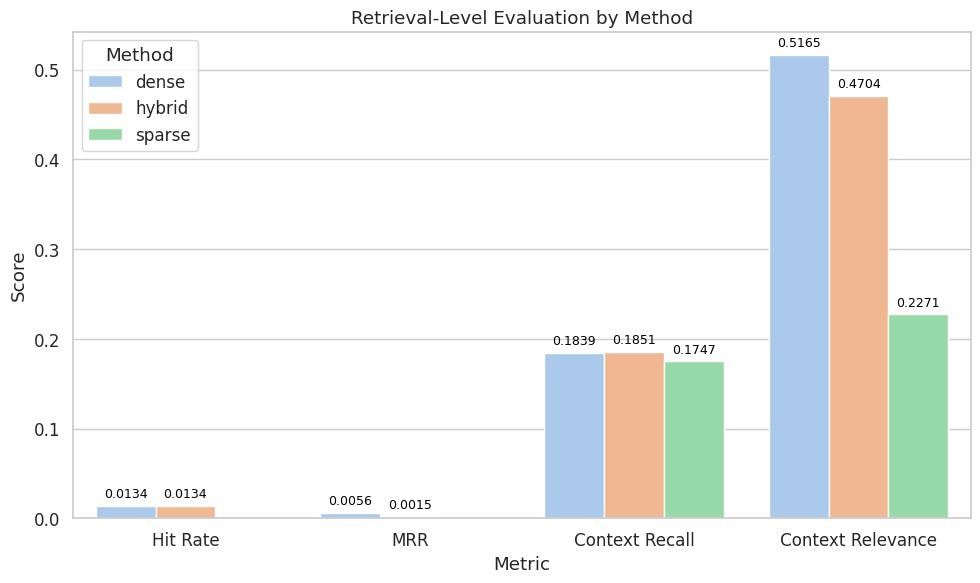

Python code for this plot:
import pandas as pd
import matplotlib.pyplot as plt
import seaborn as sns

# Data
data = {
    'method': ['dense', 'hybrid', 'sparse'],
    'Hit Rate': [0.0134, 0.0134, 0],
    'MRR': [0.0056, 0.0015, 0],
    'Context Recall': [0.1839, 0.1851, 0.1747],
    'Context Relevance': [0.5165, 0.4704, 0.2271]
}

# Prepare DataFrame
df = pd.DataFrame(data)
df_melted = df.melt(id_vars='method', var_name='Metric', value_name='Score')

# Set Seaborn style and color palette
sns.set_theme(style='whitegrid', font_scale=1.1)
palette = sns.color_palette("pastel")  # Matches your uploaded plot

# Create the plot
plt.figure(figsize=(10, 6), dpi=150)
ax = sns.barplot(data=df_melted, x='Metric', y='Score', hue='method', palette=palette)

# Add value labels
for p in ax.patches:
    height = p.get_height()
    if height > 0:
        ax.annotate(f'{height:.4f}', 
                    (p.get_x() + p.get_width() / 2., height),
                    ha='center', va='bottom', fontsize=9, color='black', xytext=(0, 4),
                    textcoords='offset points')

# Styling
plt.title('Retrieval-Level Evaluation by Method')
plt.xlabel('Metric')
plt.ylabel('Score')
plt.legend(title='Method')
plt.tight_layout()

# Save high-quality version
plt.savefig("retrieval_evaluation_summary.png", dpi=300)

# Show plot
plt.show()